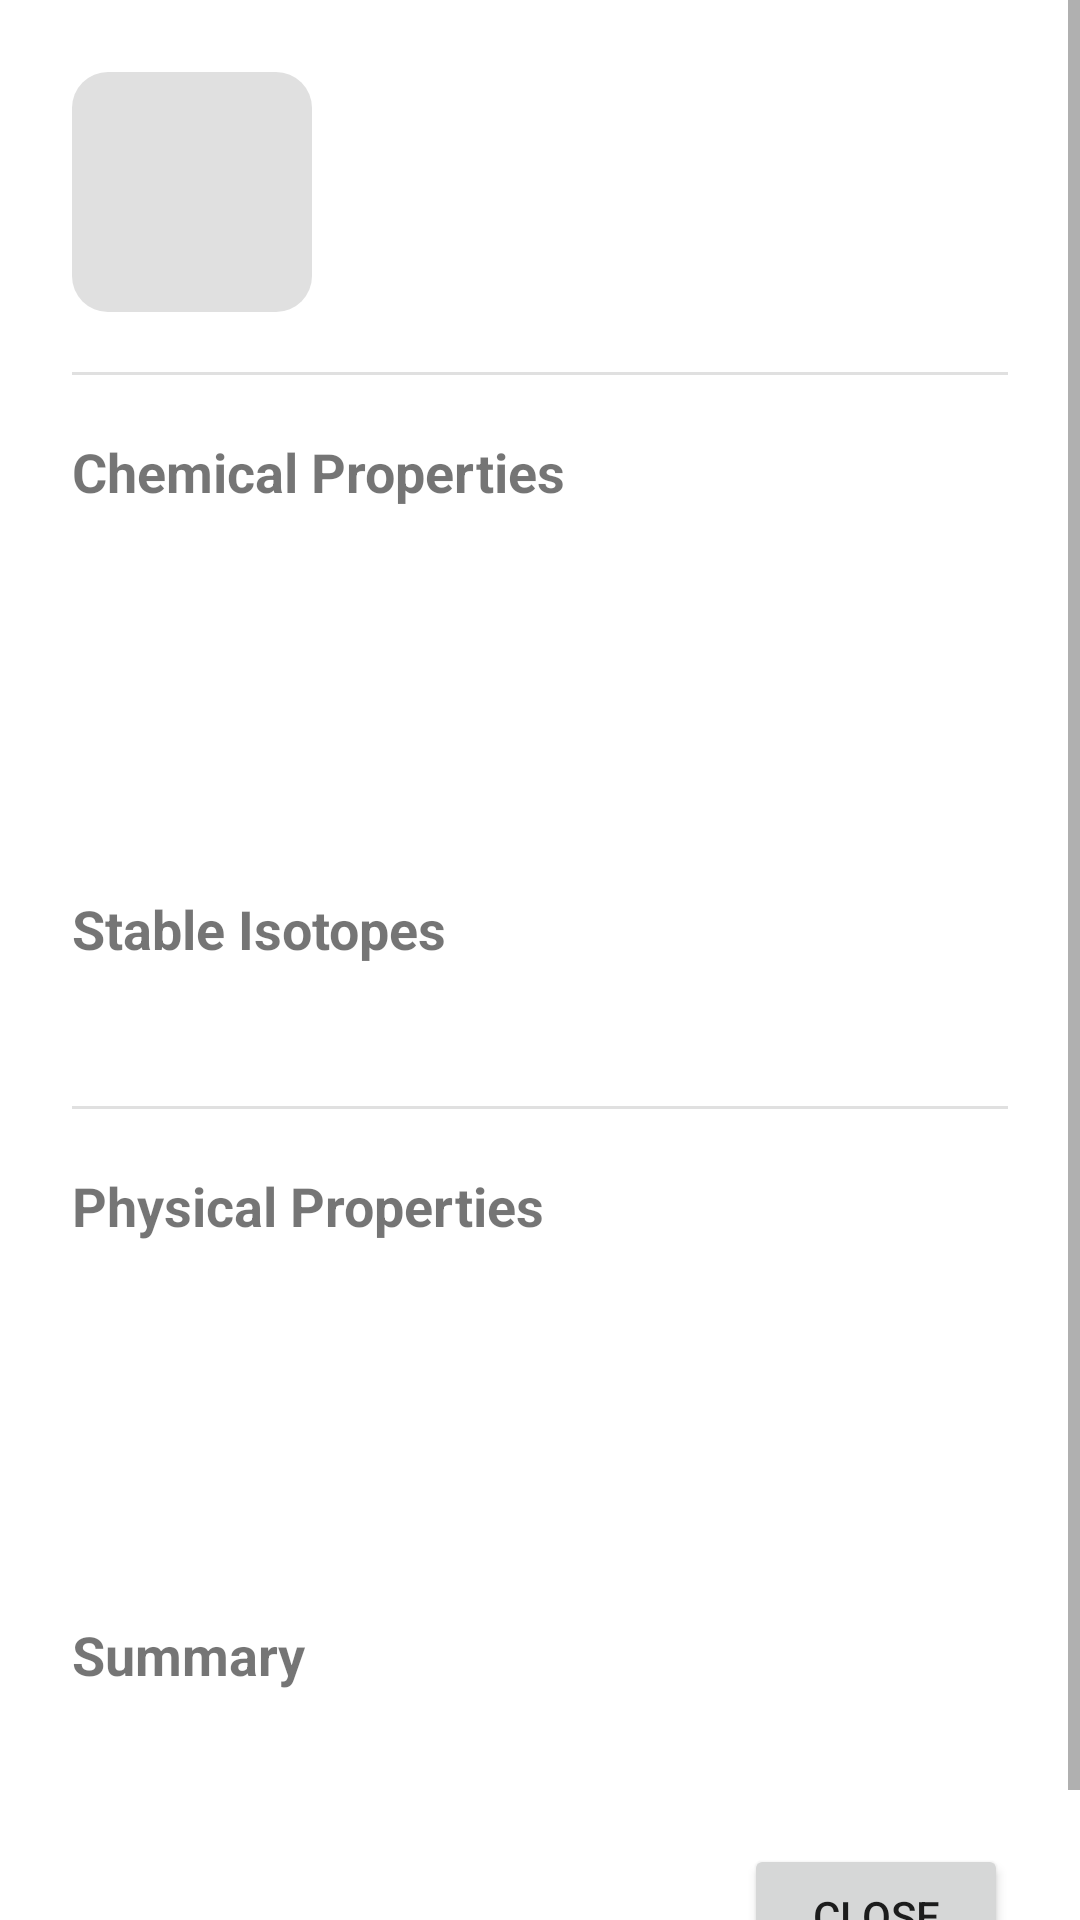

The Android layout XML behind this screen, and the referenced resources:
<!-- AndroidManifest.xml: application theme Theme.OmniscientScanner -->
<!-- res/layout/dialog_element_detail.xml -->
<?xml version="1.0" encoding="utf-8"?>

<ScrollView xmlns:android="http://schemas.android.com/apk/res/android"
    xmlns:tools="http://schemas.android.com/tools"
    android:layout_width="match_parent"
    android:layout_height="wrap_content">

    <LinearLayout
        android:layout_width="match_parent"
        android:layout_height="wrap_content"
        android:orientation="vertical"
        android:padding="24dp">

        
        <LinearLayout
            android:layout_width="match_parent"
            android:layout_height="wrap_content"
            android:orientation="horizontal"
            android:gravity="center_vertical">

            <TextView
                android:id="@+id/detail_symbol"
                android:layout_width="80dp"
                android:layout_height="80dp"
                android:gravity="center"
                android:textSize="36sp"
                android:textStyle="bold"
                android:background="@drawable/rounded_background_placeholder"
                android:textColor="?android:attr/textColorPrimary"
                tools:text="He" />

            <LinearLayout
                android:layout_width="0dp"
                android:layout_height="wrap_content"
                android:layout_weight="1"
                android:orientation="vertical"
                android:layout_marginStart="16dp">

                <TextView
                    android:id="@+id/detail_name"
                    android:layout_width="wrap_content"
                    android:layout_height="wrap_content"
                    android:textSize="26sp"
                    android:textStyle="bold"
                    tools:text="Helium" />

                <TextView
                    android:id="@+id/detail_atomic_number"
                    android:layout_width="wrap_content"
                    android:layout_height="wrap_content"
                    android:textSize="16sp"
                    tools:text="Atomic Number: 2" />
            </LinearLayout>

        </LinearLayout>

        <View
            android:layout_width="match_parent"
            android:layout_height="1dp"
            android:background="?android:attr/listDivider"
            android:layout_marginTop="20dp"
            android:layout_marginBottom="20dp" />

        
        <TextView
            android:layout_width="wrap_content"
            android:layout_height="wrap_content"
            android:text="Chemical Properties"
            android:textStyle="bold"
            android:textSize="18sp"
            android:layout_marginBottom="8dp"/>

        <TextView
            android:id="@+id/detail_category"
            android:layout_width="wrap_content"
            android:layout_height="wrap_content"
            tools:text="Category: Noble Gas" />

        <TextView
            android:id="@+id/detail_electron_config"
            android:layout_width="wrap_content"
            android:layout_height="wrap_content"
            android:layout_marginTop="8dp"
            tools:text="Electron Config: 1s2" />

        <TextView
            android:id="@+id/detail_electronegativity"
            android:layout_width="wrap_content"
            android:layout_height="wrap_content"
            android:layout_marginTop="8dp"
            tools:text="Electronegativity: N/A" />

        <TextView
            android:id="@+id/detail_atomic_mass"
            android:layout_width="wrap_content"
            android:layout_height="wrap_content"
            android:layout_marginTop="8dp"
            tools:text="Atomic Mass: 4.0026 u" />

        
        <TextView
            android:layout_width="wrap_content"
            android:layout_height="wrap_content"
            android:layout_marginTop="20dp"
            android:text="Stable Isotopes"
            android:textStyle="bold"
            android:textSize="18sp"
            android:layout_marginBottom="8dp"/>

        <TextView
            android:id="@+id/detail_isotopes"
            android:layout_width="match_parent"
            android:layout_height="wrap_content"
            android:lineSpacingExtra="4dp"
            tools:text="3He, 4He" />

        <View
            android:layout_width="match_parent"
            android:layout_height="1dp"
            android:background="?android:attr/listDivider"
            android:layout_marginTop="20dp"
            android:layout_marginBottom="20dp" />

        
        <TextView
            android:layout_width="wrap_content"
            android:layout_height="wrap_content"
            android:text="Physical Properties"
            android:textStyle="bold"
            android:textSize="18sp"
            android:layout_marginBottom="8dp"/>

        <TextView
            android:id="@+id/detail_density"
            android:layout_width="wrap_content"
            android:layout_height="wrap_content"
            tools:text="Density: 0.1786 g/L" />

        <TextView
            android:id="@+id/detail_melt"
            android:layout_width="wrap_content"
            android:layout_height="wrap_content"
            android:layout_marginTop="8dp"
            tools:text="Melting Point: 0.95 K" />

        <TextView
            android:id="@+id/detail_boil"
            android:layout_width="wrap_content"
            android:layout_height="wrap_content"
            android:layout_marginTop="8dp"
            tools:text="Boiling Point: 4.22 K" />

        <TextView
            android:id="@+id/detail_discovered_by"
            android:layout_width="wrap_content"
            android:layout_height="wrap_content"
            android:layout_marginTop="8dp"
            android:textSize="12sp"
            tools:text="Discovered by: Pierre Janssen" />

        
        <TextView
            android:layout_width="wrap_content"
            android:layout_height="wrap_content"
            android:layout_marginTop="20dp"
            android:text="Summary"
            android:textStyle="bold"
            android:textSize="18sp"
            android:layout_marginBottom="8dp"/>

        <TextView
            android:id="@+id/detail_summary"
            android:layout_width="match_parent"
            android:layout_height="wrap_content"
            android:lineSpacingExtra="4dp"
            tools:text="Helium is a colorless, odorless gas..." />

        <Button
            android:id="@+id/close_dialog_button"
            android:layout_width="wrap_content"
            android:layout_height="wrap_content"
            android:layout_gravity="end"
            android:layout_marginTop="24dp"
            android:text="Close" />

    </LinearLayout>

</ScrollView>
<!-- resources referenced by this layout -->
<resources>
  <!-- drawable rounded_background_placeholder (drawable) -->
  <?xml version="1.0" encoding="utf-8"?>
  
  <shape xmlns:android="http://schemas.android.com/apk/res/android">
      <solid android:color="#E0E0E0" />
      <corners android:radius="12dp" />
  </shape>
  <style name="Theme.OmniscientScanner" parent="Theme.MaterialComponents.DayNight.NoActionBar">
          
          <item name="colorPrimary">@color/colorPrimary</item>
          <item name="colorPrimaryVariant">@color/colorPrimaryDark</item>
          <item name="colorOnPrimary">@color/white</item>
          
          <item name="colorSecondary">@color/colorSecondary</item>
          <item name="colorSecondaryVariant">@color/colorAccent</item>
          <item name="colorOnSecondary">@color/black</item>
          
          <item name="android:statusBarColor" tools:targetApi="l">?attr/colorPrimaryVariant</item>
  
          
          <item name="materialCardViewStyle">@style/CardStyle</item>
      </style>
  <color name="colorPrimary">#00796B</color>
  <color name="colorPrimaryDark">#004D40</color>
  <color name="white">#FFFFFFFF</color>
  <color name="colorSecondary">#0091EA</color>
  <color name="colorAccent">#40C4FF</color>
  <color name="black">#FF000000</color>
  <style name="CardStyle" parent="Widget.MaterialComponents.CardView">
          <item name="cardBackgroundColor">@color/white</item>
          <item name="cardCornerRadius">16dp</item>
          <item name="cardElevation">6dp</item>
          <item name="android:clickable">true</item>
          <item name="android:focusable">true</item>
          <item name="android:foreground">?android:attr/selectableItemBackground</item>
          <item name="cardUseCompatPadding">true</item>
      </style>
</resources>
